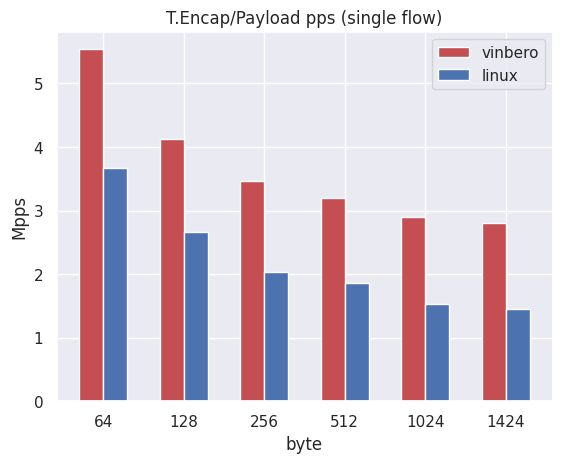

This chart was generated by the following Python code: (Note: this script raises an exception after producing the figure.)
import seaborn as sns
import matplotlib.pyplot as plt
import numpy as np
sns.set()

formatimage = "pdf"
name = "T.Encap"
vinbero_single = [5.53648128, 4.1209036800000005, 3.47078656, 3.2007782400000004, 2.89275904, 2.807827329438202]
vinbero_multi = [70.02390528000001, 35.148267520000005, 17.53219072, 8.80541696, 4.40008704, 3.1556246723595502]
linux_single = [3.670016, 2.6633830400000003, 2.03423744, 1.8664652800000001,  1.53092096, 1.4524544862921347]
linux_multi = [23.320330239999997, 11.660165119999998, 5.84056832, 1.81665792, 1.4562099199999998, 1.0471621896629213]

left = np.arange(len(vinbero_single))
labels = [64, 128, 256, 512, 1024, 1424]
width = 0.3

plt.title(f"{name}/Payload pps (single flow)")
plt.ylabel("Mpps")
plt.xlabel("byte")

plt.bar(left, vinbero_single, color='r', width=width, align='center', label="vinbero")
plt.bar(left+width, linux_single, color='b', width=width, align='center', label="linux")

plt.xticks(left + width/2, labels)
plt.legend(loc="best")
plt.savefig(f"./images/encap_single_flow.{formatimage}")


left = np.arange(len(vinbero_multi))
plt.title(f"{name}/Payload pps (multi flow)")
plt.ylabel("Mpps")
plt.xlabel("byte")

plt.bar(left, vinbero_multi, color='r', width=width, align='center', label="vinbero")
plt.bar(left+width, linux_multi, color='b', width=width, align='center', label="linux")

plt.xticks(left + width/2, labels)
plt.savefig(f"./images/encap_multi_flow.{formatimage}")
